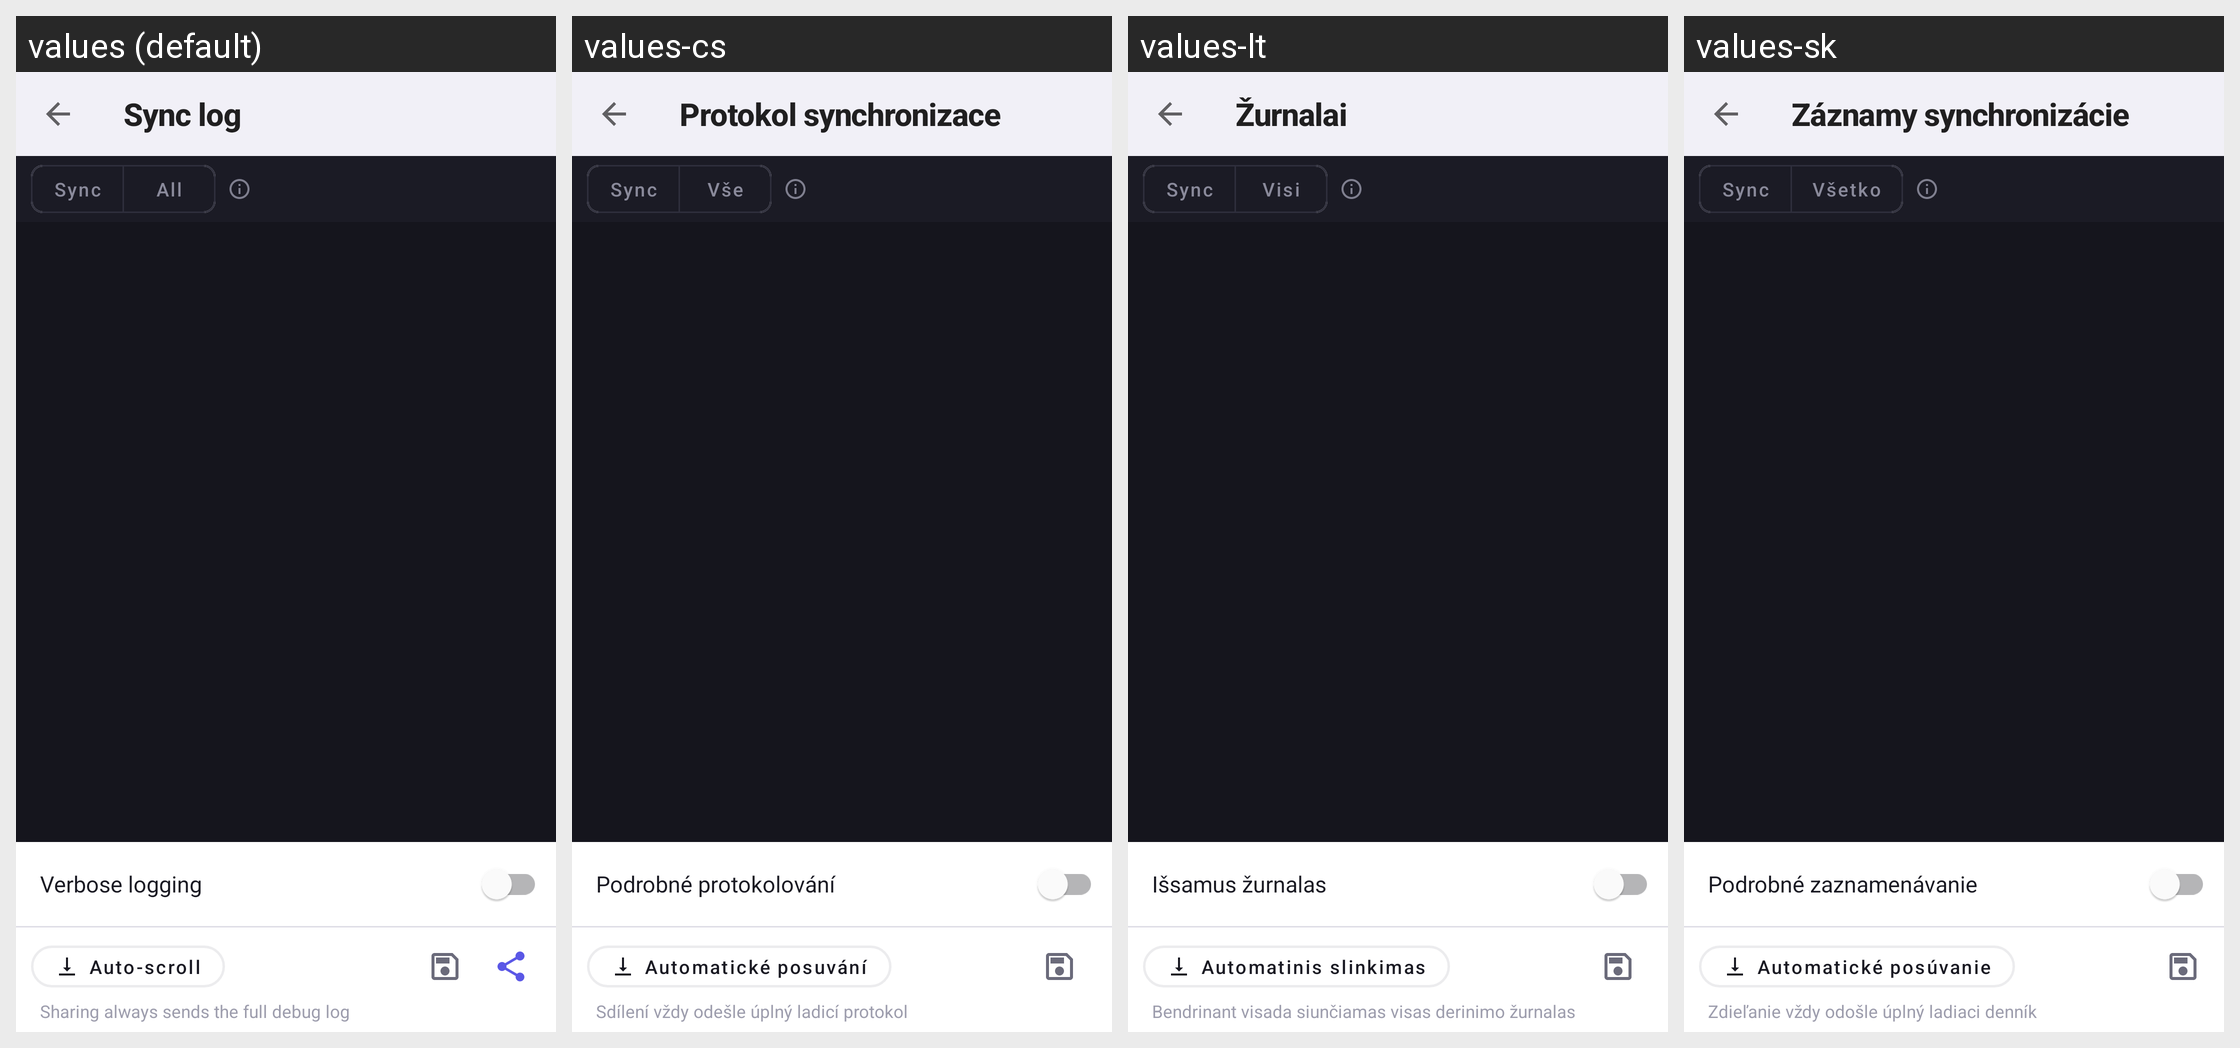

The same Android screen rendered under several of its app's locales, left to right. List the strings drawn on it with the default value and each locale's translation.
Android screen res/layout/activity_log_viewer.xml rendered under 4 locales, left to right: values (default), values-cs, values-lt, values-sk. Device: Nexus 5 (rendered at 1080×1920; each locale shown at half size, 540×960, under a caption strip naming it); theme Theme.SyncForProton.
Other locales in the repository, not shown: values-bg, values-da, values-de, values-el, values-es, values-et, values-fi, values-fr, values-ga, values-hr, values-hu, values-it, values-lv, values-mt, values-nb, values-nl, values-pl, values-pt, values-ro, values-sl, values-sv.
Strings drawn on this screen, with the default value and each locale's value (text and hints the layout hard-codes, and strings that could not be matched under every locale, appear in the picture but are not listed):

title_sync_logs
  values: Sync log
  values-cs: Protokol synchronizace
  values-lt: Žurnalai
  values-sk: Záznamy synchronizácie

label_log_filter_sync
  values: Sync
  values-cs: Sync
  values-lt: Sync
  values-sk: Sync

label_log_filter_all
  values: All
  values-cs: Vše
  values-lt: Visi
  values-sk: Všetko

label_verbose_logging_title
  values: Verbose logging
  values-cs: Podrobné protokolování
  values-lt: Išsamus žurnalas
  values-sk: Podrobné zaznamenávanie

btn_auto_scroll
  values: Auto-scroll
  values-cs: Automatické posuvání
  values-lt: Automatinis slinkimas
  values-sk: Automatické posúvanie

label_share_sends_full_log
  values: Sharing always sends the full debug log
  values-cs: Sdílení vždy odešle úplný ladicí protokol
  values-lt: Bendrinant visada siunčiamas visas derinimo žurnalas
  values-sk: Zdieľanie vždy odošle úplný ladiaci denník
